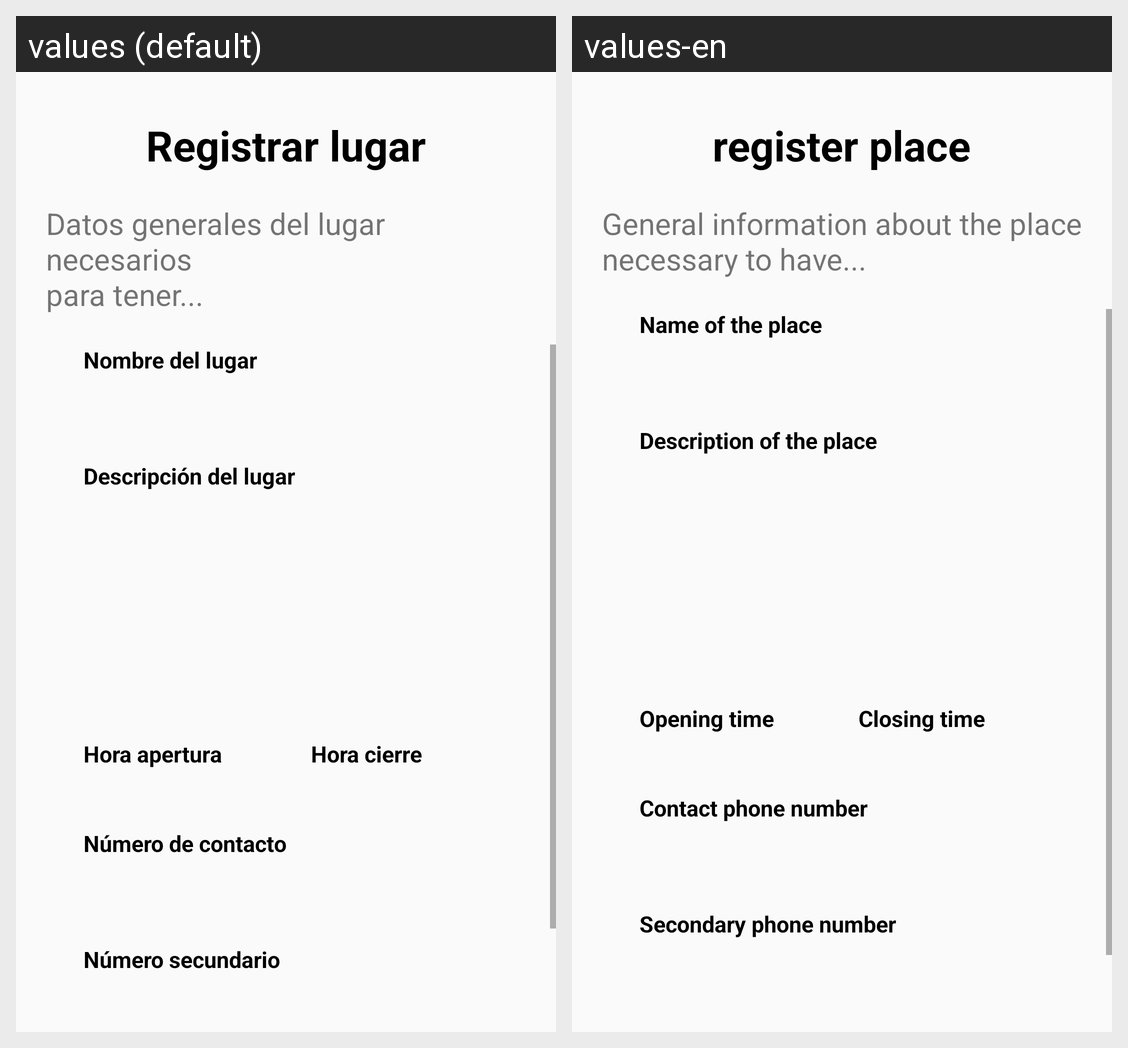

For this localized Android screen grid, give each drawn string resource with its value in every locale shown.
Android screen res/layout/activity_register_place_form_1.xml rendered under 2 locales, left to right: values (default), values-en. Device: Nexus 5 (rendered at 1080×1920; each locale shown at half size, 540×960, under a caption strip naming it); theme Theme.AppCompat.Light.NoActionBar.
Strings drawn on this screen, with the default value and each locale's value (text and hints the layout hard-codes, and strings that could not be matched under every locale, appear in the picture but are not listed):

register_place_title_register_place
  values: Registrar lugar
  values-en: register place

register_place_general_text
  values: Datos generales del lugar necesarios
      para tener...
  values-en: General information about the place
      necessary to have...

register_place_name
  values: Nombre del lugar
  values-en: Name of the place

register_place_description
  values: Descripción del lugar
  values-en: Description of the place

register_place_open_time
  values: Hora apertura
  values-en: Opening time

register_place_close_time
  values: Hora cierre
  values-en: Closing time

register_place_phone
  values: Número de contacto
  values-en: Contact phone number

register_place_secundary_phone
  values: Número secundario
  values-en: Secondary phone number
